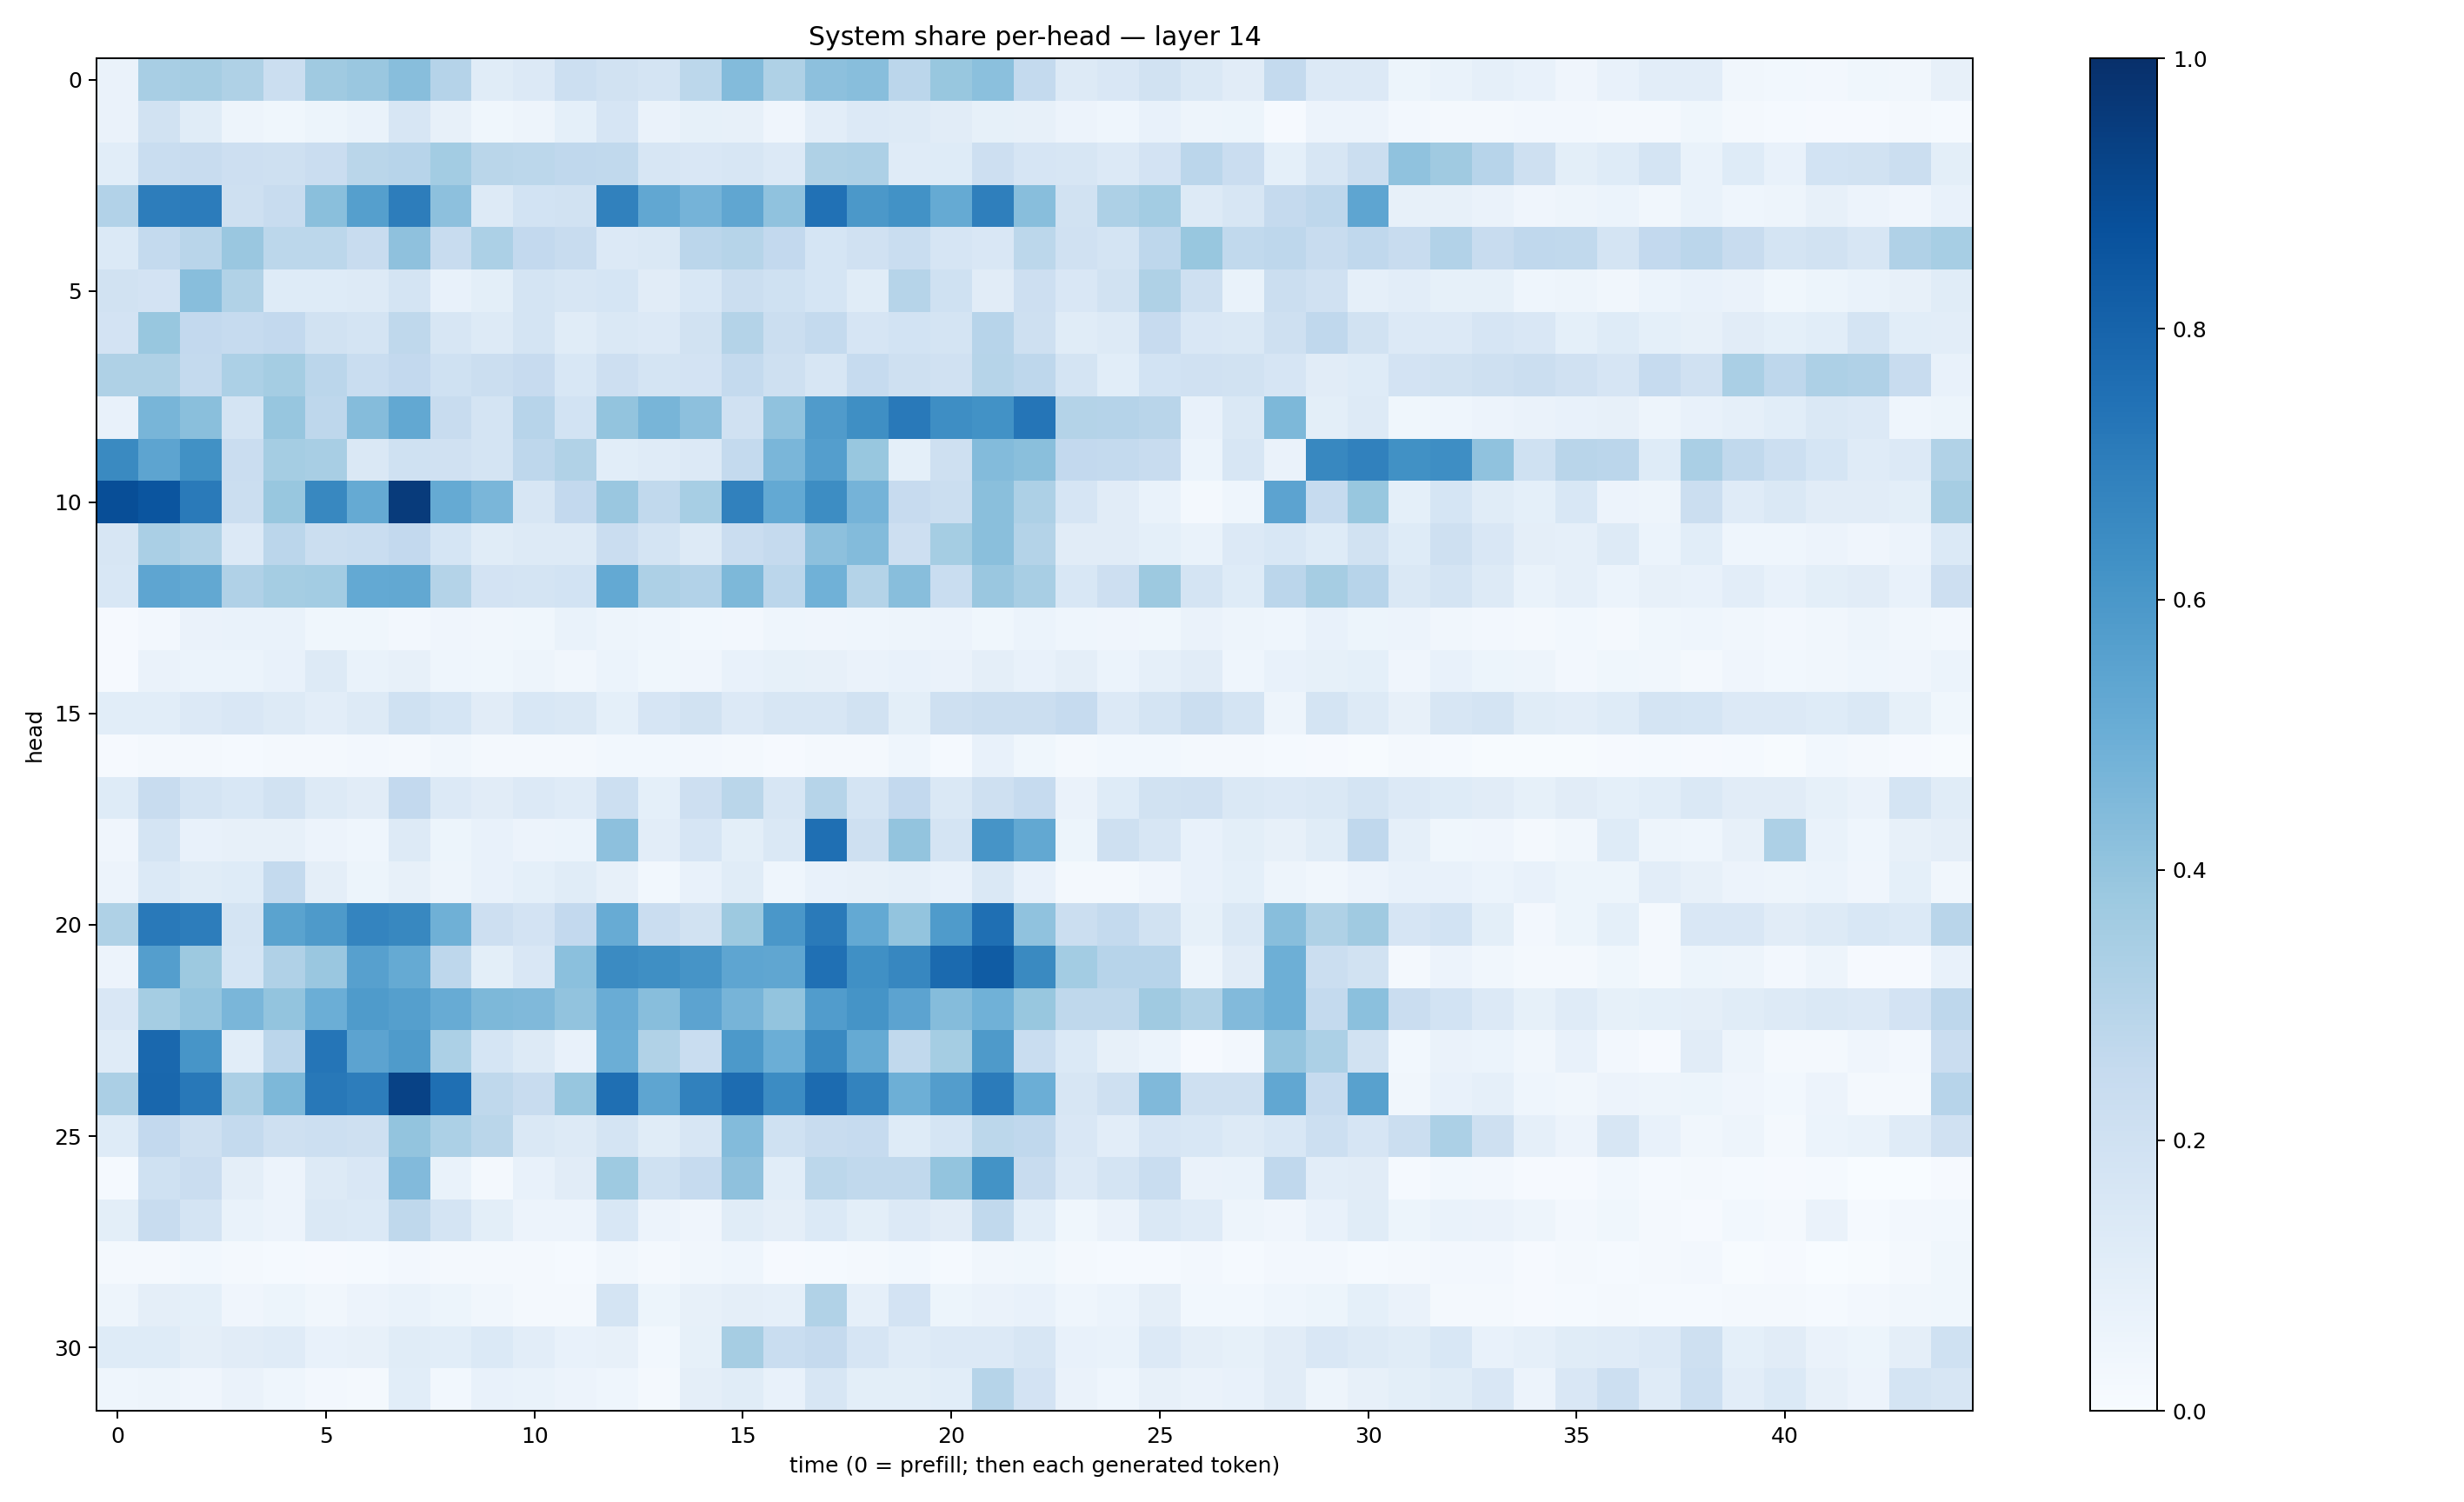

The file beside this chart, header and first rows:
0.064803354, 0.34122407, 0.35054597, 0.32184836, 0.22504847, 0.36767533, 0.3866623, 0.42936572, 0.30208012, 0.11678617, 0.13507566, 0.21621037, 0.19448411, 0.17632945, 0.27750665, 0.43778005, 0.32233542, 0.41727725, 0.4283251, 0.2824715, 0.38933766, 0.419365, 0.2573824, 0.13005424
0.06411, 0.1919, 0.1143, 0.0474, 0.03813, 0.05107, 0.06663, 0.1595, 0.0795, 0.03717, 0.0474, 0.09322, 0.1648, 0.06603, 0.08593, 0.08024, 0.04144, 0.1048, 0.1339, 0.1257, 0.11, 0.08584, 0.08169, 0.05624
0.1058, 0.2316, 0.2383, 0.2141, 0.2078, 0.2301, 0.2874, 0.2957, 0.3564, 0.2885, 0.2812, 0.2679, 0.2624, 0.1591, 0.1495, 0.159, 0.1359, 0.3217, 0.3266, 0.1211, 0.1213, 0.2146, 0.1641, 0.1639
0.3097, 0.7008, 0.7059, 0.2099, 0.2374, 0.4254, 0.5651, 0.7003, 0.4145, 0.1309, 0.1841, 0.1951, 0.684, 0.5297, 0.4759, 0.5316, 0.4079, 0.7465, 0.5958, 0.6232, 0.5183, 0.6924, 0.4288, 0.1951
0.1369, 0.2547, 0.2895, 0.3848, 0.2795, 0.2801, 0.2407, 0.4111, 0.2378, 0.332, 0.26, 0.2372, 0.1339, 0.1424, 0.2851, 0.3005, 0.2608, 0.1689, 0.1964, 0.2312, 0.1644, 0.1514, 0.278, 0.196
0.1935, 0.1799, 0.4282, 0.3142, 0.1219, 0.1216, 0.129, 0.172, 0.07699, 0.1002, 0.1755, 0.1636, 0.1684, 0.1113, 0.1539, 0.2212, 0.2026, 0.17, 0.1134, 0.3002, 0.2007, 0.1118, 0.2128, 0.1506
0.1798, 0.3902, 0.2608, 0.2494, 0.2612, 0.1937, 0.1746, 0.272, 0.1599, 0.13, 0.1761, 0.1144, 0.1484, 0.1339, 0.192, 0.3076, 0.2206, 0.2563, 0.1666, 0.1873, 0.1732, 0.293, 0.2088, 0.1136
0.3232, 0.3204, 0.2568, 0.3318, 0.3523, 0.2827, 0.2316, 0.2581, 0.2, 0.2235, 0.2436, 0.1559, 0.2144, 0.1741, 0.1797, 0.2553, 0.2048, 0.1578, 0.2462, 0.2099, 0.1989, 0.2977, 0.2741, 0.1775
0.07343, 0.4685, 0.4243, 0.1739, 0.3931, 0.2767, 0.4358, 0.5236, 0.2348, 0.173, 0.2931, 0.187, 0.3992, 0.4686, 0.4143, 0.1975, 0.4089, 0.5792, 0.6336, 0.7163, 0.6396, 0.6237, 0.7311, 0.3076
0.6525, 0.5421, 0.6252, 0.2304, 0.3517, 0.3402, 0.1484, 0.2006, 0.1985, 0.1761, 0.2754, 0.3161, 0.109, 0.1199, 0.1349, 0.2574, 0.461, 0.5689, 0.3893, 0.09254, 0.2091, 0.4408, 0.4234, 0.2581
0.8844, 0.8574, 0.7124, 0.2196, 0.3881, 0.6621, 0.5186, 0.9558, 0.5188, 0.4642, 0.1574, 0.2605, 0.3835, 0.2634, 0.3461, 0.6845, 0.5201, 0.6414, 0.4747, 0.2441, 0.2231, 0.4246, 0.3274, 0.1675
0.1606, 0.3394, 0.3145, 0.1356, 0.2821, 0.2226, 0.2325, 0.2601, 0.1716, 0.1145, 0.1276, 0.1313, 0.2274, 0.1721, 0.1317, 0.2294, 0.2518, 0.4161, 0.44, 0.2121, 0.3552, 0.4244, 0.3083, 0.1095
0.1539, 0.5382, 0.525, 0.3177, 0.3522, 0.3572, 0.5221, 0.5242, 0.306, 0.1797, 0.1768, 0.1859, 0.5213, 0.3256, 0.312, 0.4552, 0.2825, 0.4849, 0.3047, 0.4294, 0.2331, 0.3837, 0.3423, 0.1539
0.0105, 0.024, 0.06592, 0.06763, 0.06696, 0.03583, 0.03896, 0.02604, 0.04152, 0.03375, 0.03845, 0.06659, 0.04737, 0.04415, 0.03048, 0.0252, 0.04662, 0.03937, 0.04482, 0.04918, 0.05517, 0.03864, 0.06, 0.04449
0.00999, 0.06292, 0.06045, 0.06042, 0.07195, 0.1274, 0.06722, 0.08176, 0.04542, 0.03687, 0.04779, 0.03312, 0.05969, 0.039, 0.04156, 0.07501, 0.08336, 0.0797, 0.06443, 0.07046, 0.06493, 0.09387, 0.07083, 0.09559
0.1092, 0.1066, 0.1341, 0.1502, 0.1264, 0.1024, 0.1328, 0.2014, 0.1712, 0.1119, 0.1541, 0.1453, 0.0907, 0.1676, 0.1906, 0.1331, 0.1572, 0.1586, 0.1936, 0.101, 0.2049, 0.2234, 0.22, 0.2486
0.01, 0.01616, 0.0214, 0.01479, 0.02067, 0.01827, 0.0247, 0.01962, 0.03329, 0.02139, 0.02112, 0.01684, 0.03094, 0.02858, 0.02615, 0.02308, 0.01168, 0.0192, 0.02254, 0.04327, 0.01545, 0.07576, 0.03657, 0.02152
0.1228, 0.2394, 0.1722, 0.1549, 0.1877, 0.1278, 0.111, 0.2599, 0.1333, 0.11, 0.1337, 0.1202, 0.2161, 0.09334, 0.2119, 0.2886, 0.1563, 0.2999, 0.1748, 0.2605, 0.145, 0.2065, 0.2466, 0.06396
0.04178, 0.1749, 0.07212, 0.08043, 0.08158, 0.05647, 0.04333, 0.1277, 0.05359, 0.07361, 0.05711, 0.06222, 0.4141, 0.1047, 0.1641, 0.09873, 0.1434, 0.7575, 0.2101, 0.4013, 0.1753, 0.6127, 0.524, 0.05201
0.05481, 0.1402, 0.1165, 0.1248, 0.2541, 0.09457, 0.05168, 0.08, 0.05003, 0.07114, 0.08984, 0.1144, 0.08027, 0.03083, 0.07697, 0.1152, 0.04408, 0.07641, 0.08124, 0.08757, 0.07251, 0.1443, 0.0733, 0.02201
0.3228, 0.718, 0.701, 0.1769, 0.5504, 0.5871, 0.6741, 0.6617, 0.4913, 0.2114, 0.1808, 0.2579, 0.5117, 0.2269, 0.1898, 0.3763, 0.5983, 0.7142, 0.5205, 0.3992, 0.5839, 0.7558, 0.4075, 0.2252
0.05812, 0.5681, 0.3783, 0.1698, 0.3184, 0.3862, 0.5602, 0.5158, 0.2735, 0.09857, 0.1496, 0.4194, 0.6496, 0.6344, 0.6109, 0.5362, 0.5317, 0.752, 0.632, 0.6679, 0.775, 0.8296, 0.6526, 0.3575
0.1515, 0.3546, 0.3971, 0.4609, 0.4004, 0.4981, 0.5833, 0.5649, 0.5116, 0.4567, 0.4459, 0.4036, 0.504, 0.429, 0.5432, 0.4712, 0.4008, 0.5765, 0.6161, 0.545, 0.4336, 0.4864, 0.3898, 0.2714
0.1192, 0.7817, 0.6057, 0.1064, 0.2828, 0.7336, 0.5444, 0.5822, 0.3302, 0.1707, 0.129, 0.0755, 0.4986, 0.3161, 0.2315, 0.5905, 0.4989, 0.658, 0.5157, 0.2634, 0.3554, 0.587, 0.233, 0.1377
0.3349, 0.7889, 0.7192, 0.3324, 0.4542, 0.721, 0.7021, 0.9281, 0.754, 0.2711, 0.2405, 0.3925, 0.7565, 0.5381, 0.6845, 0.768, 0.6446, 0.7712, 0.678, 0.496, 0.5738, 0.7085, 0.4979, 0.1629
0.1228, 0.2586, 0.2076, 0.254, 0.2041, 0.2149, 0.2035, 0.4016, 0.3303, 0.2867, 0.1434, 0.1327, 0.1759, 0.1135, 0.1604, 0.4407, 0.2011, 0.2413, 0.2468, 0.1212, 0.1687, 0.2794, 0.2657, 0.1498
0.01258, 0.202, 0.2278, 0.0964, 0.05476, 0.1272, 0.1508, 0.4439, 0.06748, 0.01895, 0.07776, 0.1107, 0.3748, 0.2022, 0.2467, 0.4125, 0.1074, 0.2784, 0.263, 0.2621, 0.401, 0.6204, 0.2352, 0.1349
0.1005, 0.2358, 0.1736, 0.06917, 0.05605, 0.1423, 0.14, 0.2726, 0.1728, 0.09972, 0.05831, 0.0564, 0.1547, 0.05731, 0.04174, 0.1145, 0.09661, 0.138, 0.1012, 0.135, 0.1097, 0.262, 0.1064, 0.03717
0.01687, 0.01859, 0.02901, 0.0206, 0.01458, 0.007824, 0.01272, 0.02594, 0.01837, 0.02051, 0.02068, 0.01447, 0.03129, 0.01693, 0.03161, 0.0433, 0.0084, 0.0156, 0.02108, 0.03005, 0.0128, 0.03467, 0.03706, 0.01605
0.04988, 0.09761, 0.09319, 0.04124, 0.05384, 0.03165, 0.05759, 0.06713, 0.05449, 0.03214, 0.02297, 0.0166, 0.178, 0.05186, 0.08086, 0.09575, 0.0881, 0.3129, 0.08843, 0.1833, 0.05432, 0.06439, 0.07548, 0.04377
0.1223, 0.1233, 0.09731, 0.1125, 0.1179, 0.07191, 0.08097, 0.116, 0.1084, 0.1395, 0.1041, 0.07155, 0.07943, 0.02896, 0.08504, 0.3497, 0.2322, 0.2523, 0.1664, 0.1209, 0.136, 0.1333, 0.1618, 0.0759
0.0442, 0.05002, 0.03964, 0.06537, 0.04324, 0.02392, 0.02119, 0.1064, 0.02915, 0.07158, 0.06943, 0.05573, 0.04643, 0.02177, 0.09615, 0.1169, 0.07572, 0.1592, 0.1005, 0.09933, 0.1091, 0.2989, 0.18, 0.06584
